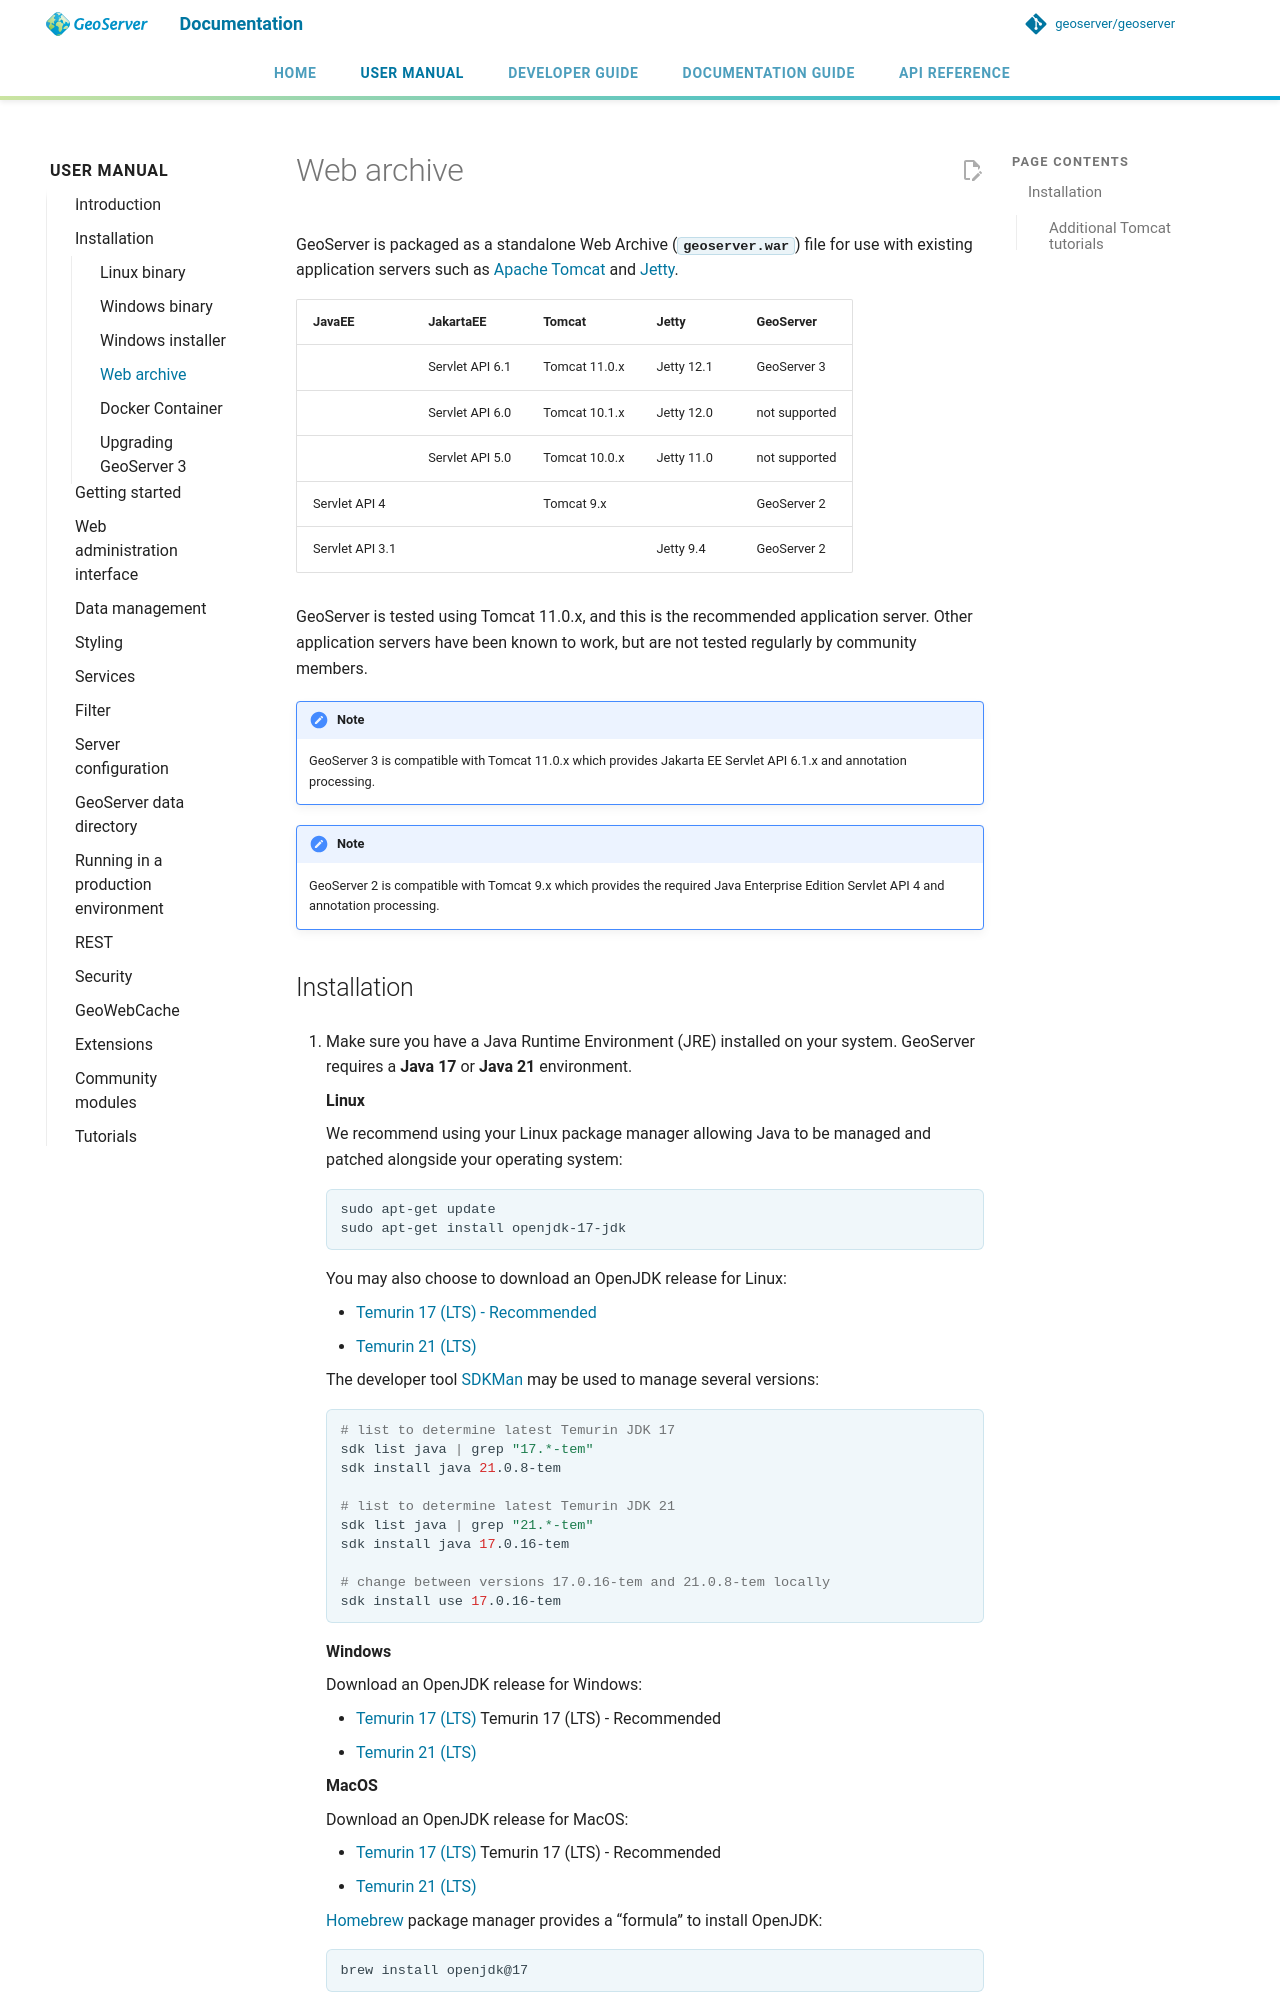

repository: petersmythe/geoserver · page: latest/en/user/installation/war/index.html · generator: mkdocs

---
render_macros: true
---


# Web archive

GeoServer is packaged as a standalone Web Archive (**`geoserver.war`**) file for use with existing application servers such as [Apache Tomcat](https://tomcat.apache.org/) and [Jetty](https://jetty.org/).

| JavaEE          | JakartaEE       | Tomcat        | Jetty      | GeoServer     |
| --------------- | --------------- | --------------| ---------- | ------------- |
|                 | Servlet API 6.1 | Tomcat 11.0.x | Jetty 12.1 | GeoServer 3   |
|                 | Servlet API 6.0 | Tomcat 10.1.x | Jetty 12.0 | not supported |
|                 | Servlet API 5.0 | Tomcat 10.0.x | Jetty 11.0 | not supported |
| Servlet API 4   |                 | Tomcat 9.x    |            | GeoServer 2   |
| Servlet API 3.1 |                 |               | Jetty 9.4  | GeoServer 2   |

GeoServer is tested using Tomcat 11.0.x, and this is the recommended application server. Other application servers have been known to work, but are not tested regularly by community members.

!!! note
    GeoServer 3 is compatible with Tomcat 11.0.x which provides Jakarta EE Servlet API 6.1.x and annotation processing.

!!! note
    GeoServer 2 is compatible with Tomcat 9.x which provides the required Java Enterprise Edition Servlet API 4 and annotation processing.
